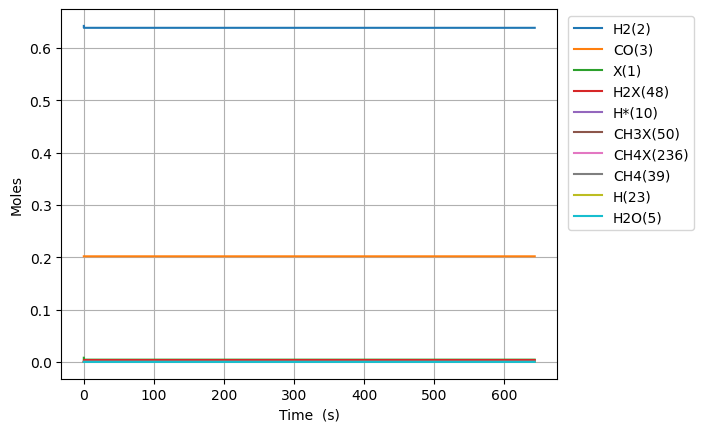

The table this chart was drawn from, first rows:
Time (s), Volume (m^3), N2, Ne, X(1), H2(2), CO(3), CO2(4), H2O(5), CH2O(6), HCOOH(7), CH3OH(8), HCOOCH3(9), H*(10), O*(11), OH*(12), H2O*(13), CO*(14), CO2*(15), HCO*(16), HCOO*(17), COOH*(18), CH2O*(19), CH3O*(20)
0.0, 0.00272, 0.1557, 0.0, 0.008004, 0.6424, 0.2019, 0.0, 0.0, 0.0, 0.0, 0.0, 0.0, 0.0, 0.0, 0.0, 0.0, 0.0, 0.0, 0.0, 0.0, 0.0, 0.0, 0.0
6.635892222101147e-25, 0.00272, 0.1557, 0.0, 0.008004, 0.6424, 0.2019, -1.6934467232791855e-196, 3.75110442644285e-167, 3.254233644510222e-53, 7.227914165768076e-210, -2.308523622813576e-119, -2.2241194811389473e-162, 1.5483138414205837e-18, 1.2981554714212286e-111, -1.642947643230729e-141, 3.750791233443356e-167, 1.3557503122315144e-92, -1.9301740657188927e-200, 1.0161456332670316e-71, -2.0637766276187142e-190, -5.490679145184273e-209, 3.1754551039594758e-71, 5.120218107693184e-95
1.858049822188321e-24, 0.00272, 0.1557, 0.0, 0.008004, 0.6424, 0.2019, 4.947168785438084e-195, 1.746242791967584e-165, 9.111854204628622e-53, 6.128907993681584e-208, 2.2809895884655553e-118, 3.733253912851687e-161, 4.335278755977631e-18, 3.661024933264232e-110, 2.7577388584152736e-140, 1.7460969919695763e-165, 1.6095467706812515e-91, 9.956689125967878e-199, 6.1375196249328645e-71, 6.029026515469845e-189, 2.832334467133843e-207, 1.9179748827915227e-70, 7.737714787363393e-94
4.246971022144734e-24, 0.00272, 0.1557, 0.0, 0.008004, 0.6424, 0.2019, 1.2112404583316303e-192, 9.225624284774342e-163, 2.082709532486542e-52, 6.4057181064592115e-205, 1.2580806721005308e-116, 4.400830549061296e-159, 9.909208585091706e-18, 7.963614338939482e-109, 3.250874892473491e-138, 9.224854004714339e-163, 1.5802625639370452e-90, 4.979946218253061e-196, 2.954951501540518e-70, 1.4761115780367688e-186, 1.4166228492204556e-204, 9.23422344231414e-70, 8.323972511812966e-93
9.02481342205756e-24, 0.00272, 0.1557, 0.0, 0.008004, 0.6424, 0.2019, 1.9192053195888737e-190, 3.102707455208609e-160, 4.425757756533902e-52, 4.310949780567123e-202, 4.951478298846328e-115, 3.4787269499132705e-157, 2.1057068243319785e-17, 1.4763515579944757e-107, 2.569720868177246e-136, 3.102448399169492e-160, 1.3977243418981827e-89, 1.579953634487072e-193, 1.290504954249118e-69, 2.3388750446373743e-184, 4.494422873724179e-202, 4.0328279820285147e-69, 7.65133437315897e-92
1.8580498221883212e-23, 0.00272, 0.1557, 0.0, 0.008004, 0.6424, 0.2019, 2.7186690472398667e-188, 9.046073654765203e-158, 9.11185420462862e-52, 2.514326682978253e-199, 1.7495452893913348e-113, 2.462020294487456e-155, 4.3352787559775616e-17, 2.537580009015424e-106, 1.8186839667851825e-134, 9.0453183660227e-158, 1.1748715285747975e-88, 4.477821792091799e-191, 5.387604147581685e-69, 3.313106936425802e-182, 1.2737857774776644e-199, 1.6836262961192951e-68, 6.546167880529611e-91
3.769186782153451e-23, 0.00272, 0.1557, 0.0, 0.008004, 0.6424, 0.2019, 3.6579855367016078e-186, 2.4686651179578227e-155, 1.848404710081806e-51, 1.3724762621351278e-196, 5.87825366848921e-112, 1.655660167435539e-153, 8.794422619268597e-17, 4.206213755735439e-105, 1.2230291552447836e-132, 2.4684590003595854e-155, 9.632306618735319e-88, 1.2051775957449075e-188, 2.2010120874816205e-68, 4.457672465129934e-180, 3.428314372639255e-197, 6.8781627733802215e-68, 5.412978207106273e-90
7.591460702083711e-23, 0.00272, 0.1557, 0.0, 0.008004, 0.6424, 0.2019, 4.800408098822029e-184, 6.524089582043404e-153, 3.722843289319693e-51, 7.25468614367647e-194, 1.927309417557059e-110, 1.08609829254289e-151, 1.7712710345850158e-16, 6.849904297448371e-104, 8.022962099157764e-131, 6.523544862685034e-153, 7.800491634264902e-87, 3.163242728933945e-186, 8.896842769155995e-68, 5.849496038966599e-178, 8.998333980020176e-195, 2.780263365361376e-67, 4.402524688181523e-89
1.523600854194423e-22, 0.00272, 0.1557, 0.0, 0.008004, 0.6424, 0.2019, 6.22344472835605e-182, 1.6972734157031414e-150, 7.471720447795463e-51, 3.774796839479109e-191, 6.2440920988652e-109, 7.038806673126362e-150, 3.5549285799011244e-16, 1.105956798541255e-102, 5.199536685540593e-129, 1.697131704330314e-150, 6.278514294690347e-86, 8.20132359531131e-184, 3.577381347741235e-67, 7.582621434252914e-176, 2.3329935484810525e-192, 1.1179316711692389e-66, 3.55205500206931e-88
3.052510422166527e-22, 0.00272, 0.1557, 0.0, 0.008004, 0.6424, 0.2019, 8.022484751410583e-180, 4.3823326002895556e-148, 1.4969474764746995e-50, 1.9493214187094932e-188, 2.011522132415262e-107, 4.535486951476048e-148, 7.122243670532522e-16, 1.7784625265694865e-101, 3.350345006778405e-127, 4.381966703805143e-148, 5.0381123144686563e-85, 2.1139678081168193e-181, 1.4346899227353728e-66, 9.772236032351427e-174, 6.013508918062818e-190, 4.48340600854887e-66, 2.855226906325875e-87
6.110329558110735e-22, 0.00272, 0.1557, 0.0, 0.008004, 0.6424, 0.2019, 1.0319417258960742e-177, 1.1278454088994674e-145, 2.996498339865001e-50, 1.0033684401466587e-185, 6.4651698913386835e-106, 2.9155815904945043e-146, 1.4256873851792037e-15, 2.8556393500920013e-100, 2.1537277756658966e-125, 1.1277512410859066e-145, 4.036620699170207e-84, 5.435904184619919e-179, 5.746242993840904e-66, 1.256415590390783e-171, 1.5463271562804105e-187, 1.7957009355759483e-65, 2.2920613992764075e-86
1.2225967829999152e-21, 0.00272, 0.1557, 0.0, 0.008004, 0.6424, 0.2019, 1.327815491271093e-175, 2.9009330487659455e-143, 5.995600066645587e-50, 5.1615372402272e-183, 2.0777221741274268e-104, 1.8739746847615754e-144, 2.8526134214297964e-15, 4.586515675743266e-99, 1.3842971647991112e-123, 2.900690839565554e-143, 3.2317509975285308e-83, 1.3975621371022472e-176, 2.2999947116772452e-65, 1.615110962552582e-169, 3.975582004008731e-185, 7.187483473996722e-65, 1.8407031291917017e-85
2.4457244373775983e-21, 0.00272, 0.1557, 0.0, 0.008004, 0.6424, 0.2019, 1.713498951818487e-173, 7.474566431713391e-141, 1.1993803520206688e-49, 2.659842283324509e-180, 6.690645624524966e-103, 1.2068706188820693e-142, 5.706465493925741e-15, 7.38252592273453e-98, 8.915102160023071e-122, 7.473942353566966e-141, 2.5863829931202465e-82, 3.600129310044116e-174, 9.202974728542431e-65, 2.080284100328715e-167, 1.024112554077432e-182, 2.875929602673778e-64, 1.4816248662532714e-84
4.8919797461329645e-21, 0.00272, 0.1557, 0.0, 0.008004, 0.6424, 0.2019, 2.2265054960950797e-171, 1.935374029969941e-138, 2.399021042732862e-49, 1.3774018345474025e-177, 2.1654713264396627e-101, 7.811614006269656e-141, 1.1414169638896664e-14, 1.1943657225247287e-96, 5.7704061902514686e-120, 1.9352124386771933e-138, 2.0694993564924219e-81, 9.320360079869309e-172, 3.681789153131378e-64, 2.692871756569117e-165, 2.651320812188927e-180, 1.1505591103569708e-63, 1.1989095426808664e-83
9.784490363643698e-21, 0.00272, 0.1557, 0.0, 0.008004, 0.6424, 0.2019, 2.934097068662568e-169, 5.063045305832423e-136, 4.798302424157138e-49, 7.206575908677684e-175, 7.082283006379309e-100, 5.108828903279184e-139, 2.282957792875465e-14, 1.9523414233428423e-95, 3.7738702788608715e-118, 5.062622573939241e-136, 1.6557566867739125e-80, 2.4379294570773678e-169, 1.4728355221242408e-63, 3.522016433912827e-163, 6.935068015370836e-178, 4.602611006665579e-63, 9.80546911607175e-83
1.9569511598665163e-20, 0.00272, 0.1557, 0.0, 0.008004, 0.6424, 0.2019, 3.973676290575069e-167, 1.351229012703089e-133, 9.596865187005244e-49, 3.846446404779347e-172, 2.3634982660767094e-98, 3.408785484211785e-137, 4.566039450813518e-14, 3.25547784458731e-94, 2.5180554035441356e-116, 1.3511161936443657e-133, 1.324668233391569e-79, 6.505192608200619e-167, 5.891581818721448e-63, 4.699301139912691e-161, 1.8505028133414374e-175, 1.8411193183723149e-62, 8.185658619772626e-82
3.9139554068708093e-20, 0.00272, 0.1557, 0.0, 0.008004, 0.6424, 0.2019, 5.662114350285595e-165, 3.7406194387533935e-131, 1.9193990712699685e-48, 2.129486881696347e-169, 8.184093661749417e-97, 2.359429804743511e-135, 9.132202766555449e-14, 5.629820213260926e-93, 1.7429008063005924e-114, 3.74030712029257e-131, 1.0597597409449733e-78, 1.8003239661082615e-164, 2.3566806743434248e-62, 6.503577714131727e-159, 5.121300420748684e-173, 7.364627107498112e-62, 7.094009296650083e-81
7.827963900879396e-20, 0.00272, 0.1557, 0.0, 0.008004, 0.6424, 0.2019, 8.814843092963598e-163, 1.1016375612278154e-128, 3.8388241764081486e-48, 1.2541602713381105e-166, 3.0161283921967784e-95, 1.7375360407825925e-133, 1.8264529397502606e-13, 1.0354711617994267e-91, 1.283510516052091e-112, 1.1015455810802669e-128, 8.478178545366596e-78, 5.29971439283612e-162, 9.426818591588044e-62, 9.574551079641521e-157, 1.5075858600898997e-170, 2.945880810011193e-61, 6.547748224371599e-80
1.5655980888896568e-19, 0.00272, 0.1557, 0.0, 0.008004, 0.6424, 0.2019, 1.5774763441073305e-160, 3.557570934079052e-126, 7.677674386681674e-48, 8.099027546869203e-164, 1.219354194212893e-93, 1.4031930583860482e-131, 3.652918265725009e-13, 2.0877693721791857e-90, 1.0365327705460413e-110, 3.5572738964911706e-126, 6.7825830829431104e-77, 1.7104184608495645e-159, 3.7707466152843126e-61, 1.5454978568523976e-154, 4.865550282725015e-168, 1.1783583173882921e-60, 6.634162848257613e-79
3.131201486493091e-19, 0.00272, 0.1557, 0.0, 0.008004, 0.6424, 0.2019, 3.4146157713666437e-158, 1.2882586124077614e-123, 1.5355374807217386e-47, 5.864614809987249e-161, 5.528706817428781e-92, 1.2707266286277725e-129, 7.305848916815774e-13, 4.719699970102174e-89, 9.386803795787192e-109, 1.2881510486802287e-123, 5.426082563881645e-76, 6.189470304091999e-157, 1.5083024816287768e-60, 2.7972769139965982e-152, 1.7606907125009232e-165, 4.713445255985486e-60, 7.540805297564647e-78
6.26240828169996e-19, 0.00272, 0.1557, 0.0, 0.008004, 0.6424, 0.2019, 9.200275010209027e-156, 5.2307775488054906e-121, 3.0710775648243464e-47, 4.76176237833721e-158, 2.8102857982913476e-90, 1.2902831549433331e-127, 1.4611710215562384e-12, 1.1965444041573722e-87, 9.531267023082319e-107, 5.230340792749933e-121, 4.3408724882285037e-75, 2.5115706870457528e-154, 6.03321759576732e-60, 5.677113852181444e-150, 7.144551900226124e-163, 1.885380499393737e-59, 9.606089420446662e-77
1.25248218721137e-18, 0.00272, 0.1557, 0.0, 0.008004, 0.6424, 0.2019, 3.057616188769854e-153, 2.3286340036265604e-118, 6.142157733011421e-47, 4.239216447663739e-155, 1.5655570987625656e-88, 1.4363295897181837e-125, 2.922343279931591e-12, 3.327106473058638e-86, 1.0610105841907832e-104, 2.3284395600027135e-118, 3.4727005623967487e-74, 1.117561018081847e-151, 2.4132885707290846e-59, 1.2633332251996954e-147, 3.179075444826159e-160, 7.54152678925999e-59, 1.3402057193333577e-75
2.504964905294118e-18, 0.00272, 0.1557, 0.0, 0.008004, 0.6424, 0.2019, 1.202085232458884e-150, 1.102726056566853e-115, 1.228431806931301e-46, 4.01469642821242e-152, 9.273406496904736e-87, 1.700665885244138e-123, 5.844687791186418e-12, 9.84496270152033e-85, 1.256274683727395e-102, 1.1026339692796404e-115, 2.7781614737834453e-73, 5.290305263673326e-149, 9.653157336328387e-59, 2.990584817320711e-145, 1.504909292803204e-157, 3.0166116721879036e-58, 1.9868114049730095e-74
5.009930341459613e-18, 0.00272, 0.1557, 0.0, 0.008004, 0.6424, 0.2019, 5.299830295082456e-148, 5.416174037225498e-113, 2.456863874162594e-46, 3.94358501814105e-149, 5.695601572766248e-85, 2.0884154088623216e-121, 1.1689376791712551e-11, 3.0228458506618706e-83, 1.5427036081822024e-100, 5.415721656821299e-113, 2.2225295807973178e-72, 2.59753423407426e-146, 3.861263536067354e-58, 7.342427498059593e-143, 7.389088669930798e-155, 1.2066448586892754e-57, 3.0525555875806973e-73
1.0019861213790604e-17, 0.00272, 0.1557, 0.0, 0.008004, 0.6424, 0.2019, 2.503347635215226e-145, 2.71366842411146e-110, 4.913728008509082e-46, 3.9516334165139567e-146, 3.567806646188874e-83, 2.6160045503699517e-119, 2.3378754704830695e-11, 9.473787772041082e-82, 1.932431455754141e-98, 2.7134416851399855e-110, 1.7780238129045899e-71, 1.3008707571244075e-143, 1.544505527416954e-57, 1.8386535563753795e-140, 3.7005287169672844e-152, 4.8265798025238e-57, 4.781964524826e-72
2.0039722958452587e-17, 0.00272, 0.1557, 0.0, 0.008004, 0.6424, 0.2019, 1.2280120274042842e-142, 1.3735870015414217e-107, 9.827456276737667e-46, 4.000383467187942e-143, 2.257641426951012e-81, 3.310447505883435e-117, 4.675751017933004e-11, 3.00275702883364e-80, 2.4454134824267714e-96, 1.3734721486783294e-107, 1.4224190897239602e-70, 6.579662162780066e-141, 6.178022277110283e-57, 4.649946013295819e-138, 1.8716875248787653e-149, 1.9306319850736163e-56, 7.56608636807388e-71
4.0079446447776554e-17, 0.00272, 0.1557, 0.0, 0.008004, 0.6424, 0.2019, 6.1397684673268075e-140, 6.986141078016232e-105, 1.965491281133727e-45, 4.06921599245817e-140, 1.4353795776348695e-79, 4.209320495399686e-115, 9.351501972137752e-11, 9.58204409732521e-79, 3.1094070411158836e-94, 6.985556079397874e-105, 1.1379352556890297e-69, 3.3415872252338466e-138, 2.471208897502555e-56, 1.1807845042333888e-135, 9.505677038173124e-147, 7.72252799250865e-56, 1.2026971337467758e-69
6.011916993710051e-17, 0.00272, 0.1557, 0.0, 0.008004, 0.6424, 0.2019, 5.277104377250878e-139, 6.032908988555652e-104, 2.9482369344079306e-45, 3.917454167986466e-139, 8.18071002597146e-79, 2.8010977423266548e-114, 1.4027252785646918e-10, 4.497839612524645e-78, 2.0691588994790302e-93, 6.032403642098945e-104, 3.2537835616397524e-69, 2.877273787095419e-137, 5.25131883229785e-56, 9.004090132915533e-135, 8.18486647871489e-146, 1.6410371909635178e-55, 4.577327595323022e-69
8.015889342642447e-17, 0.00272, 0.1557, 0.0, 0.008004, 0.6424, 0.2019, 2.741274646941989e-138, 3.4662822708053257e-103, 3.9309825874963775e-45, 2.408765207969889e-138, 3.1970752737651905e-78, 1.2102941787330126e-113, 1.8703003458460047e-10, 1.4038891852173575e-77, 8.940391105557591e-93, 3.465991851744599e-103, 6.863171736947136e-69, 1.4964497465583228e-136, 8.958131977247826e-56, 4.2795724647651044e-134, 4.2568933288729724e-145, 2.799416364835207e-55, 1.2300134839733266e-68
1.202383404050724e-16, 0.00272, 0.1557, 0.0, 0.008004, 0.6424, 0.2019, 3.2788239489333715e-137, 6.6366867149731046e-102, 5.896473893237313e-45, 4.922254512532193e-137, 2.6724106594562795e-77, 1.1427372059415726e-112, 2.8054504473879516e-10, 6.963088503604136e-77, 8.441350090934406e-92, 6.636130536964771e-102, 1.8745449706251838e-68, 1.792457181286664e-135, 1.854667374900655e-55, 4.55421210887561e-133, 5.0989447047974314e-144, 5.795835901605714e-55, 4.966562584788212e-68
1.6031778738372031e-16, 0.00272, 0.1557, 0.0, 0.008004, 0.6424, 0.2019, 1.7658559853718834e-136, 3.827496380625871e-101, 7.861965198295153e-45, 3.172378997868536e-136, 1.0494167454787032e-76, 5.105929991881025e-112, 3.74060049719049e-10, 2.1936398722481346e-76, 3.7717281863775076e-91, 3.827175483326114e-101, 3.92217493431212e-68, 9.662589539390554e-135, 3.154303319362448e-55, 2.2529847105741516e-132, 2.7486891952899473e-143, 9.857198651057504e-55, 1.343793198943176e-67
2.0039723436236823e-16, 0.00272, 0.1557, 0.0, 0.008004, 0.6424, 0.2019, 7.409443399832662e-136, 1.7871669594684036e-100, 9.827456502621106e-45, 1.582838324600121e-135, 3.2925309784378996e-76, 1.7792825038492556e-111, 4.675750491557633e-10, 5.665206998254809e-76, 1.3143481671319243e-90, 1.7870170809348108e-100, 7.140169255274066e-68, 4.0579708192349714e-134, 4.819062548294398e-55, 8.66075964675233e-132, 1.1543612040379223e-142, 1.5059571925136727e-54, 3.015723169308585e-67
2.8055612831966407e-16, 0.00272, 0.1557, 0.0, 0.008004, 0.6424, 0.2019, 2.8436254606941674e-134, 8.123091889944547e-99, 1.375843910903138e-44, 1.2814215188094421e-133, 2.9868239664897e-75, 2.5507941224119393e-110, 6.546050310501516e-10, 3.245449217605767e-75, 1.8842600612494482e-89, 8.122408307836497e-99, 1.8852150220767008e-67, 1.5633696800296596e-132, 9.266885533239012e-55, 2.0046662494438052e-130, 4.447373460032303e-141, 2.895902129713035e-54, 1.1659839806259572e-66
3.607150222769599e-16, 0.00272, 0.1557, 0.0, 0.008004, 0.6424, 0.2019, 2.049250360657372e-133, 5.7637999262219966e-98, 1.7689421712469086e-44, 1.0647122629135335e-132, 1.2375531650455315e-74, 1.2943463941110286e-109, 8.416349904288233e-10, 1.0900151802652066e-74, 9.561277437974058e-89, 5.763314235611742e-98, 3.908522342465836e-67, 1.1276469888243345e-131, 1.51976671478687e-54, 1.2222293338422183e-129, 3.2078872820528243e-140, 4.749271828769928e-54, 3.095658648600687e-66
5.210328101915516e-16, 0.00272, 0.1557, 0.0, 0.008004, 0.6424, 0.2019, 9.437556195238772e-132, 2.5692415730268473e-96, 2.555138691042801e-44, 8.115425455985084e-131, 1.2877824520638042e-73, 2.170271400288467e-108, 1.215694841646992e-09, 7.65245760492907e-74, 1.6031690793715643e-87, 2.5690236656720497e-96, 1.1743976551821577e-66, 5.203549109147928e-130, 3.1507479286227255e-54, 3.354694573680609e-128, 1.4803902562922787e-138, 9.846089856263319e-54, 1.3799077580590128e-65
8.41668386020735e-16, 0.00272, 0.1557, 0.0, 0.008004, 0.6424, 0.2019, 1.4352658687702948e-129, 3.318270597039907e-94, 4.127531727068027e-44, 2.0695968018522538e-128, 2.766635828828104e-72, 8.857736181437049e-107, 1.9638142739189963e-09, 1.0411203824733633e-72, 6.543164020942673e-86, 3.317984891903999e-94, 5.049111083006399e-66, 7.924876347678705e-128, 8.191994863738807e-54, 2.6091830387746487e-126, 2.2551642254712177e-136, 2.559999514527354e-53, 9.894840027332966e-65
1.4829395376791019e-15, 0.00272, 0.1557, 0.0, 0.008004, 0.6424, 0.2019, 3.750147668855763e-127, 7.916288366515372e-92, 7.272317784852363e-44, 9.852474929101562e-126, 9.527999173354348e-71, 6.023529040445146e-105, 3.4600520577358205e-09, 2.2254073239019815e-71, 4.449545461676135e-84, 7.915586224065433e-92, 2.843212147071858e-65, 2.0721965906475475e-125, 2.5391558699926263e-53, 3.4229813487762143e-124, 5.902393038913207e-134, 7.934868424488792e-53, 9.903064366262096e-64
2.7654818409958357e-15, 0.00272, 0.1557, 0.0, 0.008004, 0.6424, 0.2019, 1.250813146641186e-124, 2.6101913929454817e-89, 1.35618898433567e-43, 6.492537448311008e-123, 4.2360238306340905e-69, 5.332709370727756e-103, 6.452523301836454e-09, 6.304792043576084e-70, 3.939233143716668e-82, 2.6099463200596293e-89, 1.8879934818216346e-64, 6.91411458335907e-123, 8.825886583611824e-53, 5.716434475142588e-122, 1.9769852934990972e-131, 2.7580937670501476e-52, 1.1907138741192603e-62
4.048024144312569e-15, 0.00272, 0.1557, 0.0, 0.008004, 0.6424, 0.2019, 1.2798388518979887e-123, 2.770926798187396e-88, 1.9851461825775367e-43, 7.744892664437054e-122, 2.77878522434217e-68, 4.158549769068206e-102, 9.444988780408256e-09, 3.54777348682795e-69, 3.0718874752015833e-81, 2.770663070134832e-88, 5.673105947442205e-64, 7.074892511341756e-122, 1.890836346105296e-52, 5.106487199054713e-121, 2.0260239387877604e-130, 5.908876234414609e-52, 4.787816369495301e-62
6.613108750946037e-15, 0.00272, 0.1557, 0.0, 0.008004, 0.6424, 0.2019, 1.2738301331116759e-121, 3.47238023032081e-86, 3.243060556235654e-43, 1.7345443317790415e-119, 5.709773032310616e-67, 1.4730273929957404e-100, 1.5429902434781385e-08, 5.352263662461432e-68, 1.088107858319534e-79, 3.472017805924803e-86, 2.481875427868397e-63, 7.042643370846255e-120, 5.0460478935183305e-52, 2.882944693987729e-119, 2.0578048891848712e-128, 1.576895502932065e-51, 3.228359352114565e-61
8.894105509911258e-15, 0.00272, 0.1557, 0.0, 0.008004, 0.6424, 0.2019, 7.928524474819576e-121, 2.619743384676316e-85, 4.361658569094131e-43, 1.382853728604945e-118, 2.608513322904442e-66, 7.665521753850497e-100, 2.075195648772497e-08, 2.2068404933805795e-67, 5.662412704245745e-79, 2.61946685048888e-85, 5.863956935936846e-63, 4.3835186761122745e-119, 9.127178361657384e-52, 1.6394469878384677e-118, 1.2921291845915734e-127, 2.852256318883893e-51, 9.419378050260211e-61
1.1175102268876478e-14, 0.00272, 0.1557, 0.0, 0.008004, 0.6424, 0.2019, 3.955105246192622e-120, 1.2633790104507183e-84, 5.480256557886564e-43, 7.757504014167164e-118, 8.573473609614677e-66, 2.96128741092711e-99, 2.607399228564528e-08, 6.801019197753304e-67, 2.18745733708177e-78, 1.2632411006219686e-84, 1.143010460368284e-62, 2.186742587515139e-118, 1.4408899717698276e-51, 7.111137707708115e-118, 6.5114589382018874e-127, 4.5028066593928914e-51, 2.1652918735117e-60
1.3456099027841699e-14, 0.00272, 0.1557, 0.0, 0.008004, 0.6424, 0.2019, 1.456877991433805e-119, 5.049417253401474e-84, 6.59885452261303e-43, 3.351884871219549e-117, 2.3185001139470895e-65, 9.002254409380126e-99, 3.139600982212993e-08, 1.740045159813294e-66, 6.649807976021457e-78, 5.048855553454264e-84, 1.9701652122697017e-62, 8.05505704865171e-118, 2.0891204296425837e-51, 2.352880025387104e-117, 2.4277775011729028e-126, 6.528545291925151e-51, 4.256870193822643e-60
1.573709578680692e-14, 0.00272, 0.1557, 0.0, 0.008004, 0.6424, 0.2019, 4.451879614159296e-119, 1.6906708966834863e-83, 7.717452463273607e-43, 1.2053083347209735e-116, 5.421389944066835e-65, 2.333840560605204e-98, 3.671800909045369e-08, 3.8935350497636735e-66, 1.7239615997908748e-77, 1.6904793557160523e-83, 3.1225363832771615e-62, 2.4614624262337598e-117, 2.857408406255412e-51, 6.552891449078336e-117, 7.527604499568593e-126, 8.929470925001812e-51, 7.517444230403175e-60
2.0299089304737365e-14, 0.00272, 0.1557, 0.0, 0.008004, 0.6424, 0.2019, 2.894635885432345e-118, 1.3708861146538986e-82, 9.95464827239738e-43, 1.1195360263533264e-115, 2.1911272271350394e-64, 1.1335074946090143e-97, 4.736195279857388e-08, 1.4725860987172248e-65, 8.372922616215936e-77, 1.370724859047754e-82, 6.598410739325433e-62, 1.600479136298029e-116, 4.754154043838228e-51, 3.600781996416718e-116, 5.108484675544453e-125, 1.4856878578278262e-50, 1.877539043432437e-59
2.4861082822667806e-14, 0.00272, 0.1557, 0.0, 0.008004, 0.6424, 0.2019, 1.2247655843946426e-117, 6.354286949205666e-82, 1.219184398525852e-42, 5.8292443013911345e-115, 6.539536788611164e-64, 3.905631585732493e-97, 5.8005823356254186e-08, 4.219928164182271e-65, 2.884969035183359e-76, 6.353512751597519e-82, 1.2007634210906948e-61, 6.771934749982407e-116, 7.131120464375836e-51, 1.3543151161718616e-115, 2.2447933271056136e-124, 2.2285019303138835e-50, 3.873598862758638e-59
2.942307634059825e-14, 0.00272, 0.1557, 0.0, 0.008004, 0.6424, 0.2019, 4.162219451174475e-117, 2.3298722296498065e-81, 1.44290396018577e-42, 2.3500932176831648e-114, 1.6283986570118955e-63, 1.1046440882815766e-96, 6.864962070674699e-08, 1.0205840493210137e-64, 8.159611102378564e-76, 2.3295794695193e-81, 1.981156401087343e-61, 2.301375816860802e-115, 9.9883008901572e-51, 4.133835528237114e-115, 7.952264576383999e-124, 3.1213882209263017e-50, 7.047601494939829e-59
3.398506985852869e-14, 0.00272, 0.1557, 0.0, 0.008004, 0.6424, 0.2019, 1.2287457508767596e-116, 7.435623008029311e-81, 1.6666235122195566e-42, 8.183827656589522e-114, 3.5794349351762045e-63, 2.739140058662383e-96, 7.929334479436331e-08, 2.193205140516606e-64, 2.0232902173887503e-75, 7.434660109348045e-81, 3.0462950223452562e-61, 6.794018374597128e-115, 1.332568867012858e-50, 1.0992619558459796e-114, 2.4651271783529512e-123, 4.1643456610098225e-50, 1.1712955850222501e-58
3.854706337645913e-14, 0.00272, 0.1557, 0.0, 0.008003, 0.6424, 0.2019, 3.253444319776716e-116, 2.1214884753590647e-80, 1.890343054627278e-42, 2.5501824735702632e-113, 7.148136616101199e-63, 6.138274034235017e-96, 8.993699556498262e-08, 4.301629046675617e-64, 4.534054614999658e-75, 2.1212047512179846e-80, 4.440179092800276e-61, 1.7989108191853082e-114, 1.7143277340563745e-50, 2.627776597539854e-114, 6.917476351617721e-123, 5.357373212004267e-50, 1.818210101722364e-58
4.310905689438957e-14, 0.00272, 0.1557, 0.0, 0.008003, 0.6424, 0.2019, 7.946755100832263e-116, 5.603432551137135e-80, 2.1140625874089958e-42, 7.400982336538426e-113, 1.3228529826367563e-62, 1.2703322779572729e-95, 1.0058057296514118e-07, 7.844621130531061e-64, 9.38326244079305e-75, 5.6026553528222084e-80, 6.206274507680034e-61, 4.393970274555813e-114, 2.1441060516029386e-50, 5.781072354698307e-114, 1.821246631043264e-122, 6.700469847907362e-50, 2.6768294015979312e-58
4.7671050412320014e-14, 0.00272, 0.1557, 0.0, 0.008003, 0.6424, 0.2019, 1.782531429116405e-115, 1.3371406865372001e-79, 2.337782110564774e-42, 1.9402245456152163e-112, 2.296933229372188e-62, 2.4464120381672827e-95, 1.1122407694108902e-07, 1.3458006281171864e-63, 1.8070165943787807e-74, 1.3369479463561526e-79, 8.388279879720543e-61, 9.856100812988283e-114, 2.621903177678457e-50, 1.1756463716188443e-113, 4.432075038263984e-122, 8.193634537187588e-50, 3.778811576308453e-58
5.2233043930250455e-14, 0.00272, 0.1557, 0.0, 0.008003, 0.6424, 0.2019, 3.7077640596927476e-115, 2.9185688539180165e-79, 2.561501624094677e-42, 4.639675162972348e-112, 3.7816404366170976e-62, 4.427221564050682e-95, 1.2186750743847537e-07, 2.193678114310656e-63, 3.2700909729945373e-74, 2.918131243898069e-79, 1.103038223892001e-60, 2.0501252669915386e-113, 3.1477184631277735e-50, 2.2317800670544546e-113, 1.0059343632814256e-121, 9.836866236769083e-50, 5.1561743397141586e-58
6.135703096611134e-14, 0.00272, 0.1557, 0.0, 0.008003, 0.6424, 0.2019, 1.370304286621273e-114, 1.177851909535098e-78, 3.008940622277114e-42, 2.2757695916379992e-111, 9.058458031294233e-62, 1.258892100066855e-94, 1.4315414778097096e-07, 5.172364499758344e-63, 9.298404286943753e-74, 1.1776584455601603e-78, 1.7870967243309e-60, 7.576786077084457e-113, 4.3434009251916825e-50, 6.890261569360943e-113, 4.694173223608677e-121, 1.3573526510055935e-49, 8.865223858335072e-58
6.956861929838615e-14, 0.00272, 0.1557, 0.0, 0.008003, 0.6424, 0.2019, 3.7297899175412756e-114, 3.4193824783724776e-78, 3.4116356877214586e-42, 7.55747574396085e-111, 1.7806661730663448e-61, 2.823763259686039e-94, 1.623118722482259e-07, 1.0058796503778483e-62, 2.0856445879189754e-73, 3.418781103529893e-78, 2.604354894951547e-60, 2.0622982312947109e-112, 5.5837307448738655e-50, 1.6374395866095976e-112, 1.550009588808114e-120, 1.744973948486437e-49, 1.3467418848432261e-57
7.778020763066094e-14, 0.00272, 0.1557, 0.0, 0.008003, 0.6424, 0.2019, 8.981806166837815e-114, 8.730232284512185e-78, 3.814330721978966e-42, 2.1666980237837654e-110, 3.233507029165994e-61, 5.759639259856716e-94, 1.8146935780153954e-07, 1.8110258255997896e-62, 4.2540161740754296e-73, 8.728597764908507e-78, 3.639252898037015e-60, 4.966259576243691e-112, 6.979629327271399e-50, 3.5007188917077734e-112, 4.512880434670003e-120, 2.18121533863166e-49, 1.946147941536444e-57
8.599179596293573e-14, 0.00272, 0.1557, 0.0, 0.008003, 0.6424, 0.2019, 1.9638209487789342e-113, 2.018463854923427e-77, 4.217025725050011e-42, 5.536395895194644e-110, 5.514432114861385e-61, 1.0897134438358214e-93, 2.0062660412515815e-07, 3.0670944848029636e-62, 8.048364820298708e-73, 2.0180639271536456e-77, 4.9174614493608565e-60, 1.0858402281914989e-111, 8.531092900884535e-50, 6.887039258349885e-112, 1.1838282266393016e-119, 2.666076215412234e-49, 2.703468878974358e-57
9.420338429521052e-14, 0.00272, 0.1557, 0.0, 0.008003, 0.6424, 0.2019, 3.9758500799878934e-113, 4.311038728230423e-77, 4.619720696934966e-42, 1.2927924667849612e-109, 8.937986585716918e-61, 1.940370890325248e-93, 2.1978361090345942e-07, 4.942553376229059e-62, 1.4330825540528633e-72, 4.310138454324998e-77, 6.464640593368758e-60, 2.1983259795166985e-111, 1.0238117695720451e-49, 1.2675398841832965e-111, 2.856698383452041e-119, 3.1995559730358362e-49, 3.637441653323542e-57
1.1062656095976012e-13, 0.00272, 0.1557, 0.0, 0.008003, 0.6424, 0.2019, 1.3813228089780018e-112, 1.666756248828515e-76, 5.425110547148107e-42, 5.970573804838265e-109, 2.085183166551546e-60, 5.355976916579677e-93, 2.580969045608131e-07, 1.1425971812808276e-61, 3.95553535351353e-72, 1.6663675476606532e-76, 1.0468616575185836e-59, 7.637520577878089e-111, 1.411883585912693e-49, 3.69349686201012e-111, 1.455550083813658e-118, 4.412369706015271e-49, 6.110341632527674e-57
1.270497376243097e-13, 0.00272, 0.1557, 0.0, 0.008003, 0.6424, 0.2019, 3.9777828865758946e-112, 5.2663427035118434e-76, 6.230500272621384e-42, 2.177649402373979e-108, 4.306036751091576e-60, 1.2769555267961663e-92, 2.9640923624743926e-07, 2.3434902915266935e-61, 9.430206221109418e-72, 5.26499287711946e-76, 1.5856557627684233e-59, 2.1993439348606802e-110, 1.862175364216314e-49, 9.175620224606175e-111, 5.834713153958005e-118, 5.8196516886522516e-49, 9.514842018677447e-57
1.4347291428885932e-13, 0.00272, 0.1557, 0.0, 0.008003, 0.6424, 0.2019, 9.95719668936844e-112, 1.4319457150238554e-75, 7.0358898733578e-42, 6.679240062439203e-108, 8.113894124533075e-60, 2.726416409544965e-92, 3.347206034368862e-07, 4.3925544098872704e-61, 2.0133312652225378e-71, 1.431547012053831e-75, 2.283386439331291e-59, 5.505336782504301e-110, 2.3746840865021175e-49, 2.0231628498435434e-110, 1.9549474680730138e-117, 7.421397071223866e-49, 1.4000908064208301e-56
... 1,671 more rows
